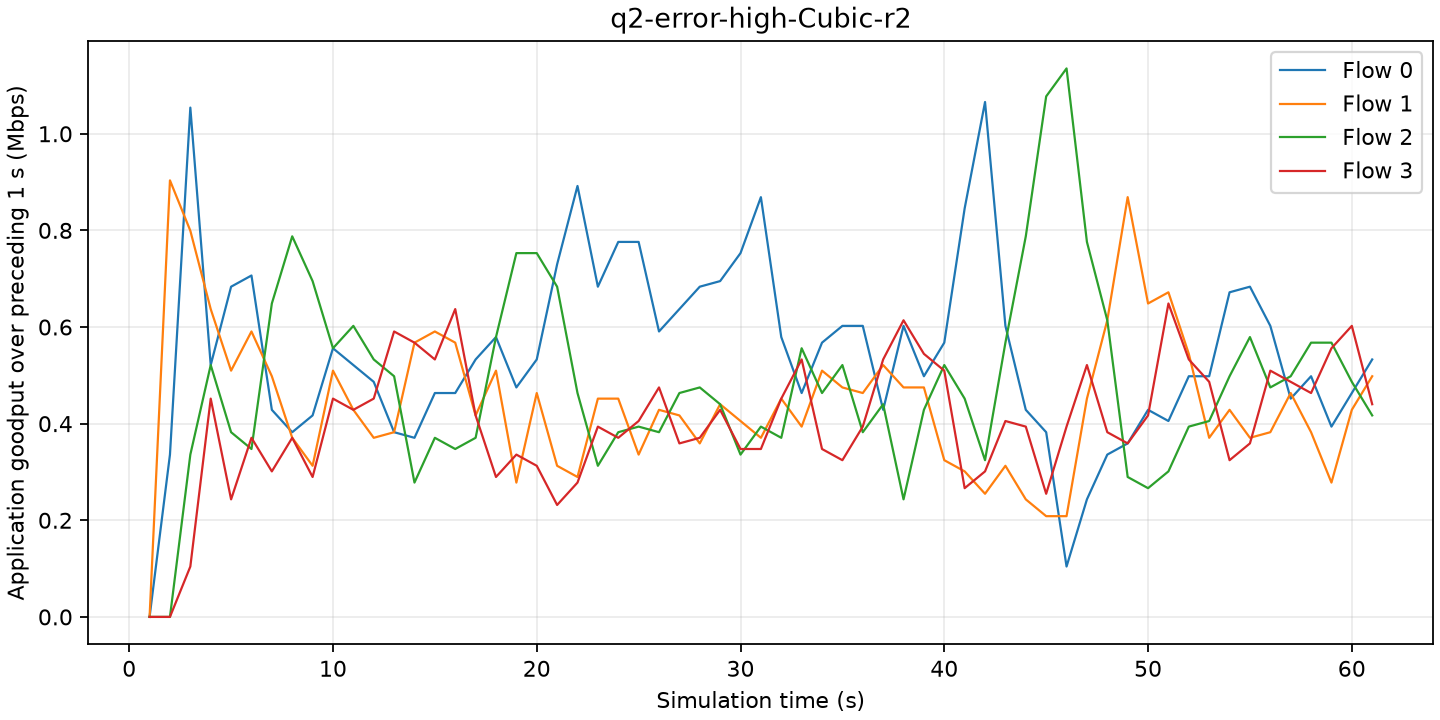

Source data for this figure (header and first rows):
time_s, flow, goodput_mbps
1, 0, 0
1, 1, 0
1, 2, 0
1, 3, 0
2, 0, 0.3359
2, 1, 0.9036
2, 2, 0
2, 3, 0
3, 0, 1.054
3, 1, 0.7993
3, 2, 0.3359
3, 3, 0.1043
4, 0, 0.5213
4, 1, 0.6371
4, 2, 0.5213
4, 3, 0.4518
5, 0, 0.6835
5, 1, 0.5097
5, 2, 0.3823
5, 3, 0.2433
6, 0, 0.7066
6, 1, 0.5908
6, 2, 0.3475
6, 3, 0.3707
7, 0, 0.4286
7, 1, 0.4981
7, 2, 0.6487
7, 3, 0.3012
8, 0, 0.3823
8, 1, 0.3707
8, 2, 0.7877
8, 3, 0.3707
9, 0, 0.417
9, 1, 0.3128
9, 2, 0.695
9, 3, 0.2896
10, 0, 0.556
10, 1, 0.5097
10, 2, 0.556
10, 3, 0.4518
11, 0, 0.5213
11, 1, 0.4286
11, 2, 0.6024
11, 3, 0.4286
12, 0, 0.4865
12, 1, 0.3707
12, 2, 0.5329
12, 3, 0.4518
13, 0, 0.3823
13, 1, 0.3823
13, 2, 0.4981
13, 3, 0.5908
14, 0, 0.3707
14, 1, 0.5676
14, 2, 0.278
14, 3, 0.5676
15, 0, 0.4634
15, 1, 0.5908
15, 2, 0.3707
15, 3, 0.5329
... 184 more rows
